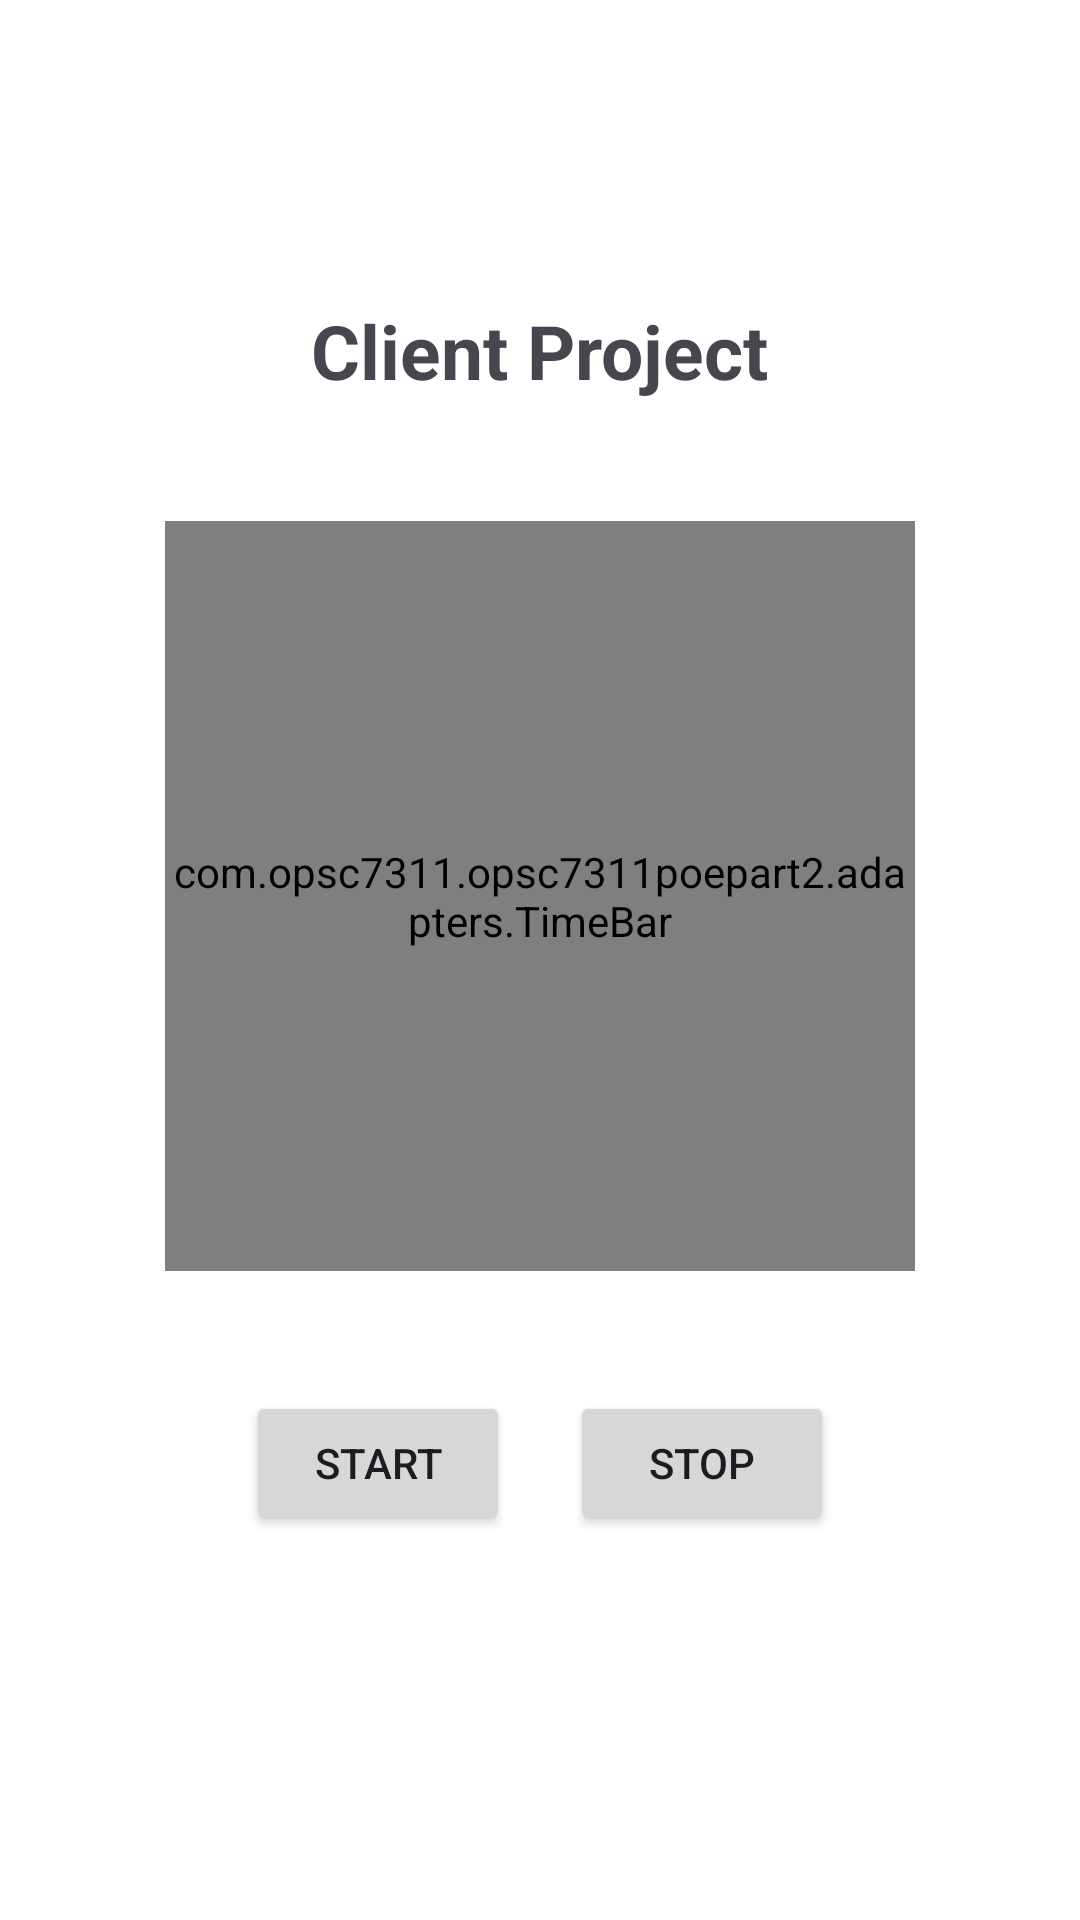

Write the Android layout XML for this screen, with the resource values it uses.
<!-- AndroidManifest.xml: application theme Theme.Opsc7311PoePart2 -->
<!-- res/layout/fragment_pomodoro.xml -->
<?xml version="1.0" encoding="utf-8"?>
<LinearLayout xmlns:android="http://schemas.android.com/apk/res/android"
    xmlns:tools="http://schemas.android.com/tools"
    android:layout_width="match_parent"
    android:layout_height="match_parent"
    tools:context=".fragments.PomodoroFragment"
    android:orientation="vertical"
    android:gravity="center_horizontal">

    <TextView
        android:id="@+id/timesheet_name"
        android:layout_width="wrap_content"
        android:layout_height="wrap_content"
        android:text="Client Project"
        android:textSize="25sp"
        android:layout_marginBottom="40dp"
        android:layout_marginTop="100dp"
        android:textStyle="bold"/>



    <com.opsc7311.opsc7311poepart2.adapters.TimeBar
        android:id="@+id/progress_bar"
        android:layout_width="250dp"
        android:layout_height="250dp"
        android:layout_marginBottom="40dp"/>


    <LinearLayout
        android:layout_width="wrap_content"
        android:layout_height="wrap_content"
        android:orientation="horizontal">

        <Button
            android:layout_marginEnd="10dp"
            android:id="@+id/start_button"
            android:layout_width="wrap_content"
            android:layout_height="wrap_content"
            android:text="Start"
            android:onClick="onStartButtonClicked"
            android:theme="@style/saveButton"
            />

        <Button
            android:layout_marginStart="10dp"
            android:id="@+id/reset_button"
            android:layout_width="wrap_content"
            android:layout_height="wrap_content"
            android:text="Stop"
            android:onClick="onResetButtonClicked"
            android:theme="@style/saveButton"
            />

    </LinearLayout>

</LinearLayout>
<!-- resources referenced by this layout -->
<resources>
  <style name="saveButton">
          <item name="colorPrimary">@color/theme_primary
       </item></style>
  <style name="Theme.Opsc7311PoePart2" parent="ClockWork.LightTheme">
      
      <item name="android:navigationBarColor">@android:color/transparent</item>
      <item name="android:statusBarColor">@android:color/transparent</item>
      <item name="android:windowLightStatusBar">?attr/isLightTheme</item>
    </style>
  <color name="theme_primary">#FF4500</color>
  <style name="ClockWork.LightTheme" parent="Theme.Material3.DayNight.NoActionBar">
          <item name="android:windowDrawsSystemBarBackgrounds">true</item>
  
          <item name="colorPrimary">@color/theme_primary</item>
          <item name="colorOnPrimary">@color/theme_on_primary</item>
          <item name="colorPrimaryContainer">@color/theme_primary_container</item>
          <item name="colorOnPrimaryContainer">@color/theme_on_primary_container</item>
          <item name="colorSecondary">@color/theme_secondary</item>
          <item name="colorOnSecondary">@color/theme_on_secondary</item>
          <item name="colorSecondaryContainer">@color/theme_secondary_container</item>
          <item name="colorOnSecondaryContainer">@color/theme_on_secondary_container</item>
          <item name="colorTertiary">@color/theme_tertiary</item>
          <item name="colorOnTertiary">@color/theme_on_tertiary</item>
          <item name="colorTertiaryContainer">@color/theme_tertiary_container</item>
          <item name="colorOnTertiaryContainer">@color/theme_on_tertiary_container</item>
          <item name="colorError">@color/theme_error</item>
          <item name="colorOnError">@color/theme_on_error</item>
          <item name="colorErrorContainer">@color/theme_error_container</item>
          <item name="colorOnErrorContainer">@color/theme_on_error_container</item>
          <item name="android:colorBackground">@color/theme_background</item>
          <item name="colorOnBackground">@color/theme_on_background</item>
          <item name="colorSurface">@color/theme_surface</item>
          <item name="colorOnSurface">@color/theme_on_surface</item>
          <item name="colorSurfaceVariant">@color/theme_surface_variant</item>
          <item name="colorOnSurfaceVariant">@color/theme_on_surface_variant</item>
          <item name="colorOutline">@color/theme_outline</item>
          <item name="colorOnSurfaceInverse">@color/theme_inverse_on_surface</item>
          <item name="colorSurfaceInverse">@color/theme_inverse_surface</item>
          <item name="colorPrimaryInverse">@color/theme_inverse_primary</item>
  
      </style>
  <color name="theme_on_primary">#ffffff</color>
  <color name="theme_primary_container">#ffb599</color>
  <color name="theme_on_primary_container">#000000</color>
  <color name="theme_secondary">#ff581a</color>
  <color name="theme_on_secondary">#ffffff</color>
  <color name="theme_secondary_container">#ffc7b3</color>
  <color name="theme_on_secondary_container">#992900</color>
  <color name="theme_tertiary">#ff581a</color>
  <color name="theme_on_tertiary">#ffffff</color>
  <color name="theme_tertiary_container">#ffece6</color>
  <color name="theme_on_tertiary_container">#cc3700</color>
  <color name="theme_error">#ba1a1a</color>
  <color name="theme_on_error">#ffffff</color>
  <color name="theme_error_container">#ffdad6</color>
  <color name="theme_on_error_container">#410002</color>
  <color name="theme_background">#ffffff</color>
  <color name="theme_on_background">#191c1e</color>
  <color name="theme_surface">#ffffff</color>
  <color name="theme_on_surface">#191c1e</color>
  <color name="theme_surface_variant">#ffffff</color>
  <color name="theme_on_surface_variant">#41474d</color>
  <color name="theme_outline">#71787e</color>
  <color name="theme_inverse_on_surface">#ffffff</color>
  <color name="theme_inverse_surface">#2e3133</color>
  <color name="theme_inverse_primary">#ffc7b3</color>
</resources>
